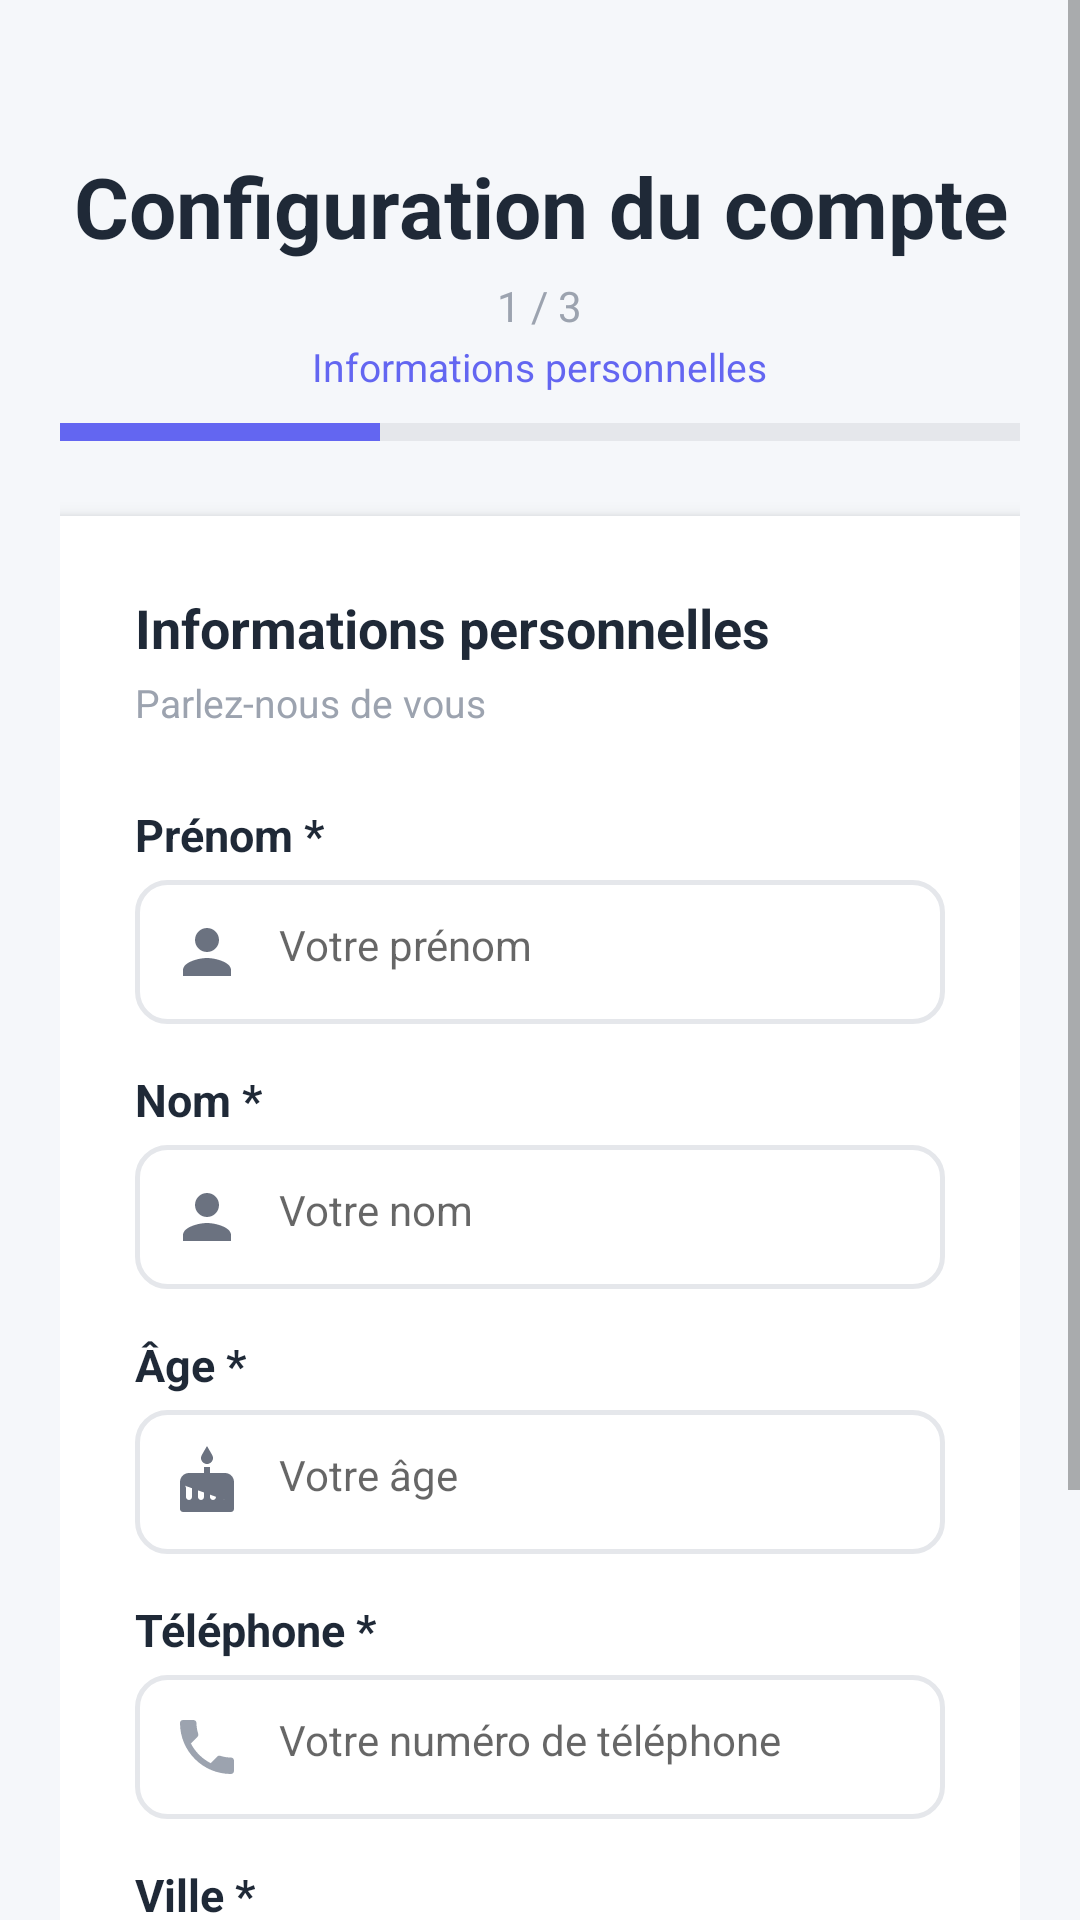

Reconstruct the res/layout file that produces this screen, plus the resources it refers to.
<!-- AndroidManifest.xml: application theme Theme.ParcoursSup -->
<!-- res/layout/activity_step1.xml -->
<?xml version="1.0" encoding="utf-8"?>
<ScrollView xmlns:android="http://schemas.android.com/apk/res/android"
    android:layout_width="match_parent"
    android:layout_height="match_parent"
    android:background="#F5F7FA">

    <LinearLayout
        android:layout_width="match_parent"
        android:layout_height="wrap_content"
        android:orientation="vertical"
        android:padding="20dp"
        android:gravity="center_horizontal">

        <TextView
            android:layout_width="wrap_content"
            android:layout_height="wrap_content"
            android:text="Configuration du compte"
            android:textSize="28sp"
            android:textStyle="bold"
            android:textColor="#1F2937"
            android:gravity="center"
            android:layout_marginTop="30dp" />

        
        <TextView
            android:layout_width="wrap_content"
            android:layout_height="wrap_content"
            android:text="1 / 3"
            android:textSize="14sp"
            android:textColor="#9CA3AF"
            android:gravity="center"
            android:layout_marginTop="5dp" />

        <TextView
            android:layout_width="wrap_content"
            android:layout_height="wrap_content"
            android:text="Informations personnelles"
            android:textSize="13sp"
            android:textColor="#6366F1"
            android:gravity="center"
            android:layout_marginTop="2dp"
            android:layout_marginBottom="10dp" />

        <LinearLayout
            android:layout_width="match_parent"
            android:layout_height="6dp"
            android:layout_marginBottom="25dp"
            android:background="#E5E7EB"
            android:orientation="horizontal">

            <View
                android:layout_width="0dp"
                android:layout_height="6dp"
                android:layout_weight="1"
                android:background="#6366F1" />

            <View
                android:layout_width="0dp"
                android:layout_height="6dp"
                android:layout_weight="2"
                android:background="@android:color/transparent" />
        </LinearLayout>

        <LinearLayout
            android:layout_width="match_parent"
            android:layout_height="wrap_content"
            android:orientation="vertical"
            android:background="#FFFFFF"
            android:elevation="4dp"
            android:padding="25dp"
            android:layout_marginBottom="20dp">

            <TextView
                android:layout_width="wrap_content"
                android:layout_height="wrap_content"
                android:text="Informations personnelles"
                android:textSize="18sp"
                android:textStyle="bold"
                android:textColor="#1F2937"
                android:layout_marginBottom="4dp" />

            <TextView
                android:layout_width="wrap_content"
                android:layout_height="wrap_content"
                android:text="Parlez-nous de vous"
                android:textSize="13sp"
                android:textColor="#9CA3AF"
                android:layout_marginBottom="25dp" />

            <TextView
                android:layout_width="wrap_content"
                android:layout_height="wrap_content"
                android:text="Prénom *"
                android:textColor="#1F2937"
                android:textSize="15sp"
                android:textStyle="bold"
                android:layout_marginBottom="5dp" />

            <LinearLayout
                android:layout_width="match_parent"
                android:layout_height="wrap_content"
                android:orientation="horizontal"
                android:layout_marginBottom="15dp"
                android:background="@drawable/border_gray"
                android:padding="12dp">

                <ImageView
                    android:layout_width="24dp"
                    android:layout_height="24dp"
                    android:src="@drawable/ic_person"
                    android:layout_marginEnd="12dp"
                    android:contentDescription="@null" />

                <EditText
                    android:id="@+id/etPrenom"
                    android:layout_width="match_parent"
                    android:layout_height="wrap_content"
                    android:hint="Votre prénom"
                    android:background="@null"
                    android:padding="0dp"
                    android:textSize="14sp"
                    android:inputType="textPersonName" />
            </LinearLayout>

            <TextView
                android:layout_width="wrap_content"
                android:layout_height="wrap_content"
                android:text="Nom *"
                android:textColor="#1F2937"
                android:textSize="15sp"
                android:textStyle="bold"
                android:layout_marginBottom="5dp" />

            <LinearLayout
                android:layout_width="match_parent"
                android:layout_height="wrap_content"
                android:orientation="horizontal"
                android:layout_marginBottom="15dp"
                android:background="@drawable/border_gray"
                android:padding="12dp">

                <ImageView
                    android:layout_width="24dp"
                    android:layout_height="24dp"
                    android:src="@drawable/ic_person"
                    android:layout_marginEnd="12dp"
                    android:contentDescription="@null" />

                <EditText
                    android:id="@+id/etNom"
                    android:layout_width="match_parent"
                    android:layout_height="wrap_content"
                    android:hint="Votre nom"
                    android:background="@null"
                    android:padding="0dp"
                    android:textSize="14sp"
                    android:inputType="textPersonName" />
            </LinearLayout>

            <TextView
                android:layout_width="wrap_content"
                android:layout_height="wrap_content"
                android:text="Âge *"
                android:textColor="#1F2937"
                android:textSize="15sp"
                android:textStyle="bold"
                android:layout_marginBottom="5dp" />

            <LinearLayout
                android:layout_width="match_parent"
                android:layout_height="wrap_content"
                android:orientation="horizontal"
                android:layout_marginBottom="15dp"
                android:background="@drawable/border_gray"
                android:padding="12dp">

                <ImageView
                    android:layout_width="24dp"
                    android:layout_height="24dp"
                    android:src="@drawable/ic_cake"
                    android:layout_marginEnd="12dp"
                    android:contentDescription="@null" />

                <EditText
                    android:id="@+id/etAge"
                    android:layout_width="match_parent"
                    android:layout_height="wrap_content"
                    android:hint="Votre âge"
                    android:inputType="number"
                    android:background="@null"
                    android:padding="0dp"
                    android:textSize="14sp" />
            </LinearLayout>

            <TextView
                android:layout_width="wrap_content"
                android:layout_height="wrap_content"
                android:text="Téléphone *"
                android:textColor="#1F2937"
                android:textSize="15sp"
                android:textStyle="bold"
                android:layout_marginBottom="5dp" />

            <LinearLayout
                android:layout_width="match_parent"
                android:layout_height="wrap_content"
                android:orientation="horizontal"
                android:layout_marginBottom="15dp"
                android:background="@drawable/border_gray"
                android:padding="12dp">

                <ImageView
                    android:layout_width="24dp"
                    android:layout_height="24dp"
                    android:src="@drawable/ic_phone"
                    android:layout_marginEnd="12dp"
                    android:contentDescription="@null" />

                <EditText
                    android:id="@+id/etTelephone"
                    android:layout_width="match_parent"
                    android:layout_height="wrap_content"
                    android:hint="Votre numéro de téléphone"
                    android:inputType="phone"
                    android:background="@null"
                    android:padding="0dp"
                    android:textSize="14sp" />
            </LinearLayout>

            <TextView
                android:layout_width="wrap_content"
                android:layout_height="wrap_content"
                android:text="Ville *"
                android:textColor="#1F2937"
                android:textSize="15sp"
                android:textStyle="bold"
                android:layout_marginBottom="5dp" />

            <LinearLayout
                android:layout_width="match_parent"
                android:layout_height="wrap_content"
                android:orientation="horizontal"
                android:background="@drawable/border_gray"
                android:padding="12dp">

                <ImageView
                    android:layout_width="24dp"
                    android:layout_height="24dp"
                    android:src="@drawable/ic_location"
                    android:layout_marginEnd="12dp"
                    android:contentDescription="@null" />

                <Spinner
                    android:id="@+id/spinnerVille"
                    android:layout_width="0dp"
                    android:layout_height="wrap_content"
                    android:layout_weight="1"
                    android:background="@null"
                    android:padding="0dp" />

                <ImageView
                    android:layout_width="16dp"
                    android:layout_height="16dp"
                    android:src="@drawable/ic_arrow_down"
                    android:layout_marginStart="8dp"
                    android:layout_gravity="center_vertical"
                    android:contentDescription="@null" />
            </LinearLayout>

        </LinearLayout>

        <Button
            android:id="@+id/btnSuivant"
            android:layout_width="match_parent"
            android:layout_height="55dp"
            android:layout_marginTop="10dp"
            android:layout_marginStart="30dp"
            android:layout_marginEnd="30dp"
            android:text="Suivant →"
            android:textColor="#FFFFFF"
            android:textSize="18sp"
            android:gravity="center"
            android:background="@drawable/button_primary" />

    </LinearLayout>
</ScrollView>
<!-- resources referenced by this layout -->
<resources>
  <!-- drawable border_gray (drawable) -->
  <?xml version="1.0" encoding="utf-8"?>
  <shape xmlns:android="http://schemas.android.com/apk/res/android">
      <stroke
          android:width="1.5dp"
          android:color="#E5E7EB" />
      <corners android:radius="10dp" />
      <solid android:color="#FFFFFF" />
  </shape>
  <!-- drawable ic_arrow_down (drawable) -->
  <vector xmlns:android="http://schemas.android.com/apk/res/android"
      android:width="16dp"
      android:height="16dp"
      android:viewportWidth="24"
      android:viewportHeight="24">
      <path
          android:fillColor="#6B7280"
          android:pathData="M7,10l5,5 5,-5z"/>
  </vector>
  <!-- drawable ic_cake (drawable) -->
  <vector xmlns:android="http://schemas.android.com/apk/res/android"
      android:width="24dp"
      android:height="24dp"
      android:viewportWidth="24"
      android:viewportHeight="24">
      <path
          android:fillColor="#6B7280"
          android:pathData="M12,6c1.11,0 2,-0.9 2,-2 0,-0.38 -0.1,-0.73 -0.29,-1.03L12,0l-1.71,2.97c-0.19,0.3 -0.29,0.65 -0.29,1.03 0,1.1 0.9,2 2,2zM18,9h-5V7h-2v2H6c-1.66,0 -3,1.34 -3,3v9c0,0.55 0.45,1 1,1h16c0.55,0 1,-0.45 1,-1v-9c0,-1.66 -1.34,-3 -3,-3zM18,18c-0.55,0 -1,-0.45 -1,-1v-3c0,-0.55 -0.45,-1 -1,-1s-1,0.45 -1,1v3c0,0.55 -0.45,1 -1,1s-1,-0.45 -1,-1v-3c0,-0.55 -0.45,-1 -1,-1s-1,0.45 -1,1v3c0,0.55 -0.45,1 -1,1s-1,-0.45 -1,-1v-3c0,-0.55 -0.45,-1 -1,-1s-1,0.45 -1,1v3c0,0.55 -0.45,1 -1,1s-1,-0.45 -1,-1v-3c0,-0.55 -0.45,-1 -1,-1z"/>
  </vector>
  <!-- drawable ic_person (drawable) -->
  <vector xmlns:android="http://schemas.android.com/apk/res/android"
      android:width="24dp"
      android:height="24dp"
      android:viewportWidth="24"
      android:viewportHeight="24">
      <path
          android:fillColor="#6B7280"
          android:pathData="M12,12c2.21,0 4,-1.79 4,-4s-1.79,-4 -4,-4 -4,1.79 -4,4 1.79,4 4,4zM12,14c-2.67,0 -8,1.34 -8,4v2h16v-2c0,-2.66 -5.33,-4 -8,-4z"/>
  </vector>
  <!-- drawable ic_phone (drawable) -->
  <?xml version="1.0" encoding="utf-8"?>
  <vector xmlns:android="http://schemas.android.com/apk/res/android"
      android:width="24dp"
      android:height="24dp"
      android:viewportWidth="24"
      android:viewportHeight="24">
      <path
          android:fillColor="#9CA3AF"
          android:pathData="M6.62,10.79c1.44,2.83 3.76,5.14 6.59,6.59l2.2,-2.2c0.27,-0.27 0.67,-0.36
          1.02,-0.24 1.12,0.37 2.33,0.57 3.57,0.57 0.55,0 1,0.45 1,1V20c0,0.55 -0.45,1 -1,1
          -9.39,0 -17,-7.61 -17,-17 0,-0.55 0.45,-1 1,-1h3.5c0.55,0 1,0.45 1,1 0,1.25 0.2,2.45
          0.57,3.57 0.11,0.35 0.03,0.74 -0.24,1.02l-2.2,2.2z"/>
  </vector>
  <style name="Theme.ParcoursSup" parent="Theme.MaterialComponents.DayNight.NoActionBar">
          <item name="colorPrimary">@color/primary</item>
          <item name="colorPrimaryDark">@color/primary_dark</item>
          <item name="colorAccent">@color/primary</item>
          <item name="android:statusBarColor">@color/primary_dark</item>
      </style>
  <color name="primary">#6366F1</color>
  <color name="primary_dark">#4F46E5</color>
</resources>
